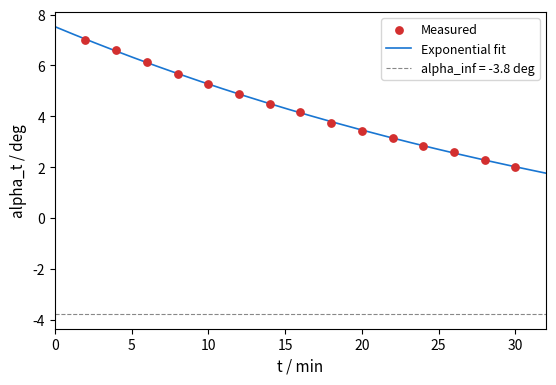
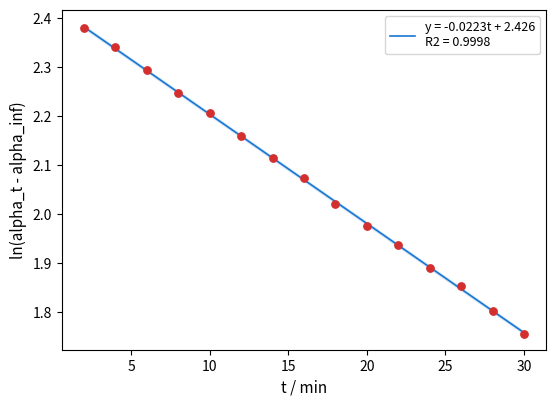

Python code for these plots, in order:
"""
Experiment 2 data processing: Sucrose hydrolysis rate constant by polarimetry
"""
import sys, io
sys.stdout = io.TextIOWrapper(sys.stdout.buffer, encoding='utf-8')
import numpy as np
import matplotlib
matplotlib.use("Agg")
import matplotlib.pyplot as plt
from scipy import stats

# ---------- Environment ----------
T_room = 22.0        # deg C
P_atm  = 101.0       # kPa

# ---------- alpha_infinity (5 replicates) ----------
np.random.seed(42)
ainf_true = -3.82
ainf_vals = ainf_true + np.random.normal(0, 0.06, 5)
ainf_mean = np.mean(ainf_vals)
ainf_std  = np.std(ainf_vals, ddof=1)
print(f"alpha_inf 5 measurements: {ainf_vals.round(2)}")
print(f"alpha_inf avg = {ainf_mean:.2f} deg,  s = {ainf_std:.3f} deg")

# ---------- alpha_t simulation (pseudo-1st order) ----------
k_true   = 0.0220       # min^-1 (true value for data generation)
alpha0   = 7.50         # extrapolated initial rotation
t_arr    = np.arange(2, 32, 2)   # 2,4,...,30 min

alpha_t_true = ainf_mean + (alpha0 - ainf_mean) * np.exp(-k_true * t_arr)
noise = np.random.normal(0, 0.03, len(t_arr))
alpha_t_meas = alpha_t_true + noise

print("\nMeasured alpha_t:")
for i in range(0, len(t_arr), 4):
    parts = [f"t={t_arr[j]:2d}min a={alpha_t_meas[j]:.2f}" for j in range(i, min(i+4, len(t_arr)))]
    print("  ".join(parts))

# ---------- Linear regression: ln(alpha_t - alpha_inf) vs t ----------
y = np.log(alpha_t_meas - ainf_mean)
x = t_arr
slope, intercept, r_value, p_value, std_err = stats.linregress(x, y)
k_fit  = -slope
k_err  = std_err
ln_a0_ainf = intercept
alpha0_fit = np.exp(intercept) + ainf_mean
t_half = np.log(2) / k_fit

n = len(t_arr)
t_val = stats.t.ppf(0.975, n-2)
k_ci = t_val * k_err
t_half_ci = t_half * (k_ci / k_fit)

print(f"\n--- Regression Results ---")
print(f"Eq: ln(at - ainf) = {slope:.5f} * t + {intercept:.4f}")
print(f"Slope a = {slope:.5f} +/- {k_err:.5f}  (95%CI: +/-{k_ci:.5f})")
print(f"Intercept b = {intercept:.4f} +/- {std_err*np.sqrt(np.mean(x**2)):.4f}")
print(f"R2 = {r_value**2:.5f}")
print(f"n = {n},  df = {n-2}")
print(f"\nRate constant k = -slope = {k_fit:.5f} +/- {k_ci:.5f} min^-1")
print(f"Extrapolated alpha0 = {alpha0_fit:.2f} deg")
print(f"Half-life t1/2 = ln2/k = {t_half:.1f} +/- {t_half_ci:.1f} min")

# Residuals
y_pred = slope * x + intercept
residuals = y - y_pred
print(f"\nResidual std sy = {np.std(residuals, ddof=2):.5f}")
print(f"Residual max |e| = {np.max(np.abs(residuals)):.4f}")

# ---------- Figure 1: alpha_t vs t ----------
fig1, ax1 = plt.subplots(figsize=(5.5, 3.8))
ax1.scatter(t_arr, alpha_t_meas, c="#d32f2f", s=28, zorder=5, label="Measured")
t_smooth = np.linspace(0, 32, 200)
a_smooth = ainf_mean + (alpha0_fit - ainf_mean) * np.exp(-k_fit * t_smooth)
ax1.plot(t_smooth, a_smooth, "#1976d2", lw=1.2, label="Exponential fit")
ax1.axhline(y=ainf_mean, color="#888", ls="--", lw=0.8, label=f"alpha_inf = {ainf_mean:.1f} deg")
ax1.set_xlabel("t / min", fontsize=11)
ax1.set_ylabel("alpha_t / deg", fontsize=11)
ax1.legend(fontsize=9, loc="upper right")
ax1.set_xlim(0, 32)
fig1.tight_layout(pad=0.5)
fig1.savefig("实验二_fig1_旋光度曲线.svg", dpi=300, bbox_inches="tight")
print("\n[Fig1] alpha_t ~ t curve saved")

# ---------- Figure 2: ln(alpha_t - alpha_inf) vs t ----------
fig2, ax2 = plt.subplots(figsize=(5.5, 4.0))
ax2.scatter(x, y, c="#d32f2f", s=28, zorder=5)
ax2.plot(x, y_pred, "#1976d2", lw=1.2,
         label=f"y = {slope:.4f}t + {intercept:.3f}\nR2 = {r_value**2:.4f}")
ax2.fill_between(x, y_pred - np.std(residuals, ddof=2), y_pred + np.std(residuals, ddof=2),
                 alpha=0.12, color="#1976d2")
ax2.set_xlabel("t / min", fontsize=11)
ax2.set_ylabel("ln(alpha_t - alpha_inf)", fontsize=11)
ax2.legend(fontsize=9)
fig2.tight_layout(pad=0.5)
fig2.savefig("实验二_fig2_线性回归.svg", dpi=300, bbox_inches="tight")
print("[Fig2] ln(at-ainf) ~ t regression line saved")

# ---------- Final summary ----------
print(f"\n{'='*50}")
print(f"FINAL RESULTS:")
print(f"  k = ({k_fit:.4f} +/- {k_ci:.4f}) min^-1")
print(f"  t1/2 = ({t_half:.1f} +/- {t_half_ci:.1f}) min")
print(f"  R2 = {r_value**2:.5f}")
print(f"{'='*50}")
